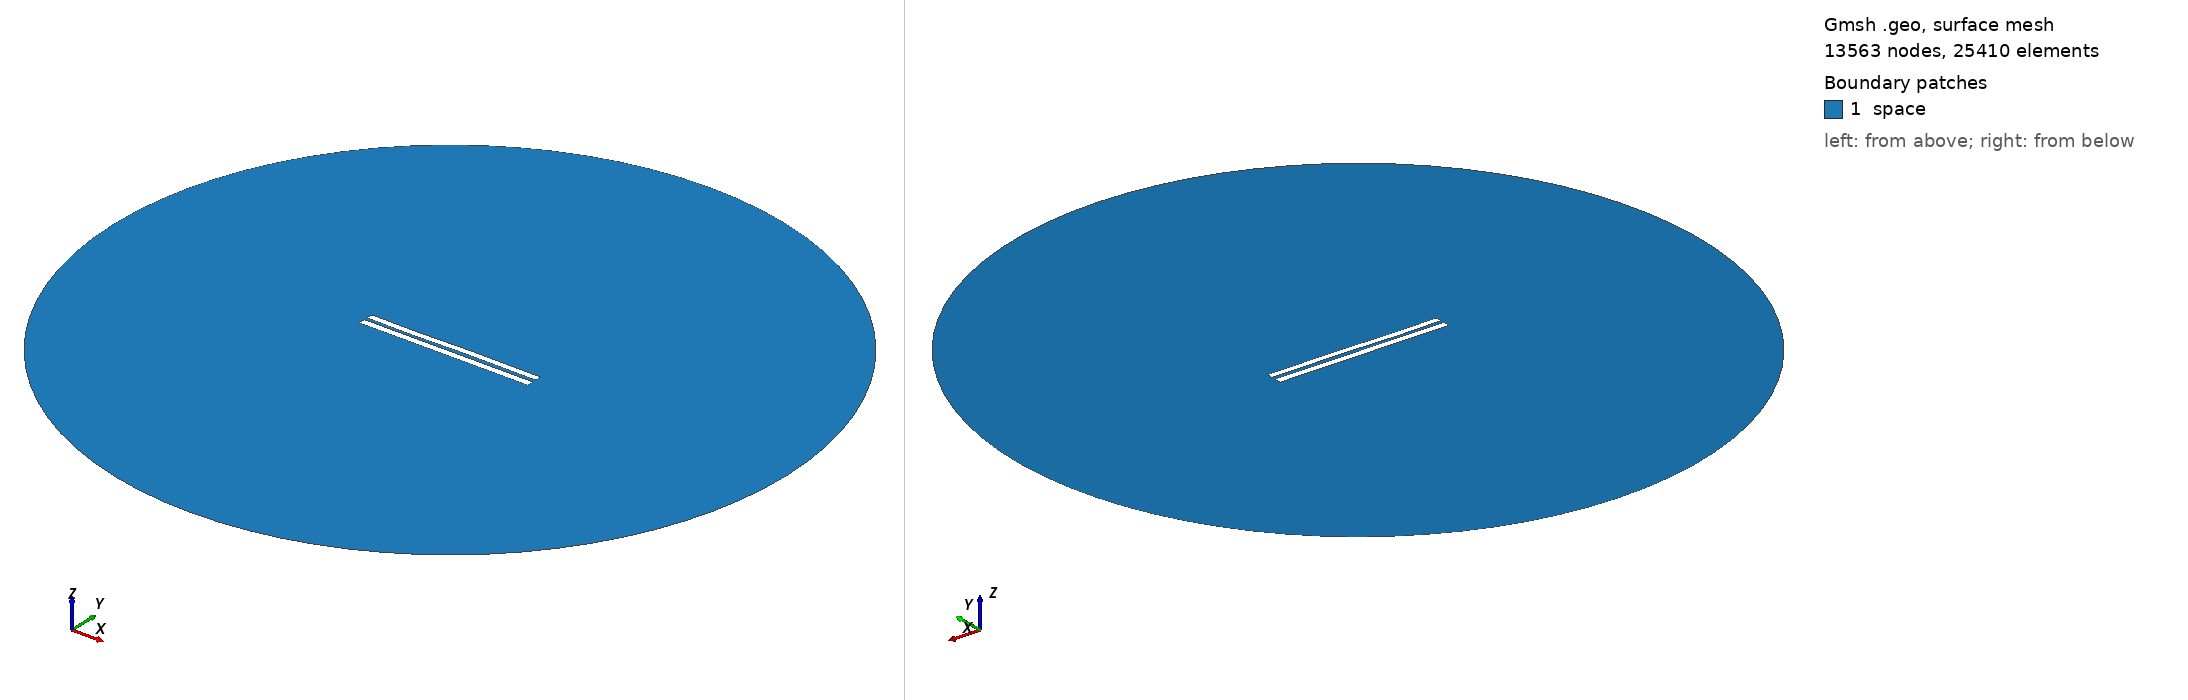

Gmsh geometry script, surface-meshed: 13563 nodes, 25410 surface elements. Boundary patches (legend numbers): 1 space. Left view from above one corner, right view from below the opposite corner. Legend entries are the model's physical surfaces. The drawing asked Gmsh for element sizes between 1% and 20% of the model's largest extent; the script's own settings can give other sizes.

=== 4927.geo (drawn) ===
//---------------------------------------
// Geometry kernel
//---------------------------------------

SetFactory("OpenCASCADE");



//---------------------------------------
// Parameters of the geometry
//---------------------------------------

// Overetch of the upper plate
overetch = 0.125;

// Distance between the plates
distance = 2.0;

// Discretization over the x axis (for the deformation)
nx = 50; 

// Length of the plate
L = 100 - overetch; 

// Number of modes
n = 4; 

// 1st mode coefficient
coeff(1) = 0.15;
beta(1) = 0.596864 * 3.1415926535 / L;

// 2nd mode coefficient
coeff(2) = 0.0;
beta(2) = 1.49418 * 3.1415926535 / L;

// 3rd mode coefficient
coeff(3) = -0.15;
beta(3) = 2.50025 * 3.1415926535 / L;

// 4th mode coefficient
coeff(4) = -0.075;
beta(4) = 3.49999 * 3.1415926535 / L;



//---------------------------------------
// Upper plate (deformed rectangle)
//---------------------------------------

// Coordiantes of the upper plate
xmin = -50;
xmax = 50 - overetch;

// Height of the upper plate
yheight = 4 - 2 * overetch;

// Indexes of the points
UpperID[] = {};
LowerID[] = {};
LeftID[] = {};
RightID[] = {};

// Point index
p = 1;

// Horizontal edges
For i In {1:nx}
    x = xmin + (i-1)*(xmax - xmin)/(nx-1);

    y_bottom = distance / 2 + overetch;
    For j In {1:n}
        C = (Cosh(beta(j)*L) + Cos(beta(j)*L)) / (Sinh(beta(j)*L) + Sin(beta(j)*L));
        y_bottom  = y_bottom + coeff(j) * (Cosh(beta(j)*(x+50)) - Cos(beta(j)*(x+50)) - C * (Sinh(beta(j)*(x+50)) - Sin(beta(j)*(x+50))));
    EndFor

    y_top = y_bottom + yheight;

    Point(p) = {x, y_top, 0, 1.0};
    UpperID[i] = p;
    p = p + 1;

    Point(p) = {x, y_bottom, 0, 1.0};
    LowerID[i] = p;
    p = p + 1;
EndFor

// Create point lists
UpperPts[] = {}; LowerPts[] = {};
For i In {1:nx}
  UpperPts[] += {UpperID[i]};
  LowerPts[] += {LowerID[i]};
EndFor

// Build splines
Spline(1) = {UpperPts[]};
Spline(2) = {LowerPts[]};
Line(3) = {LowerPts[nx-1], UpperPts[nx-1]};
Line(4) = {LowerPts[0], UpperPts[0]};

// Build the plane surface
Curve Loop(1) = {2, 3, -1, -4};
Plane Surface(1) = {1};



//---------------------------------------
// Lower plate (rectangle)
//---------------------------------------

// Vertices
Point(1001) = {-50, -1, 0, 1.0};
Point(1002) = { 50, -1, 0, 1.0};
Point(1003) = { 50,  -5, 0, 1.0};
Point(1004) = {-50,  -5, 0, 1.0};

// Edges
Line(5) = {1001, 1002};
Line(6) = {1002, 1003};
Line(7) = {1003, 1004};
Line(8) = {1004, 1001};

// Plane surface
Line Loop(2) = {5, 6, 7, 8};
Plane Surface(2) = {2}; 



//---------------------------------------
// Outer (fictious) boundary
//---------------------------------------

// Points
Point(1005) = {0, 0, 0};       // Center
Point(1006) = {200, 0, 0};     // Start point
Point(1007) = {0, 200, 0};     // 90 degrees
Point(1008) = {-200, 0, 0};    // 180 degrees
Point(1009) = {0, -200, 0};    // 270 degrees

// Circle arcs (each needs start, center, end)
Circle(9) = {1006, 1005, 1007};
Circle(10) = {1007, 1005, 1008};
Circle(11) = {1008, 1005, 1009};
Circle(12) = {1009, 1005, 1006};

// Plane surface for the entire domain
Curve Loop(3) = {9, 10, 11, 12};
Surface(3) = {3};

// Subtract the plates from the whole domain to obtain the actual domain where we want to solve the equations
BooleanDifference{ Surface{3}; Delete; }{ Surface{1}; Surface{2}; Delete; }




//---------------------------------------
// Transfinite Lines/Curves
//---------------------------------------

// Set the number of points on the boundaries
r = 7;

// Plates
Transfinite Curve {1, 2} = 50*r Using Progression 1;
Transfinite Curve {3, 4} = 2*r Using Progression 1;
Transfinite Line {5, 7} = 50*r Using Progression 1;
Transfinite Line {6, 8} = 2*r Using Progression 1;

// Outer boundary
Transfinite Line {9, 10, 11, 12} = 20 Using Progression 1;



//---------------------------------------
// Physical groups
//---------------------------------------                

// Physical curves (boundaries)
Physical Line("force_segment", 10) = {2};
Physical Line("upper_plate", 11) = {1, 3, 4};
Physical Line("lower_plate", 12) = {5, 6, 7, 8};
Physical Line("boundary", 20) = {9, 10, 11, 12};

// Physical Surfaces
Physical Surface("space", 30) = {3};



//---------------------------------------
// 6. Generate the Mesh
//---------------------------------------

// 2D mesh generation
Mesh 2;
